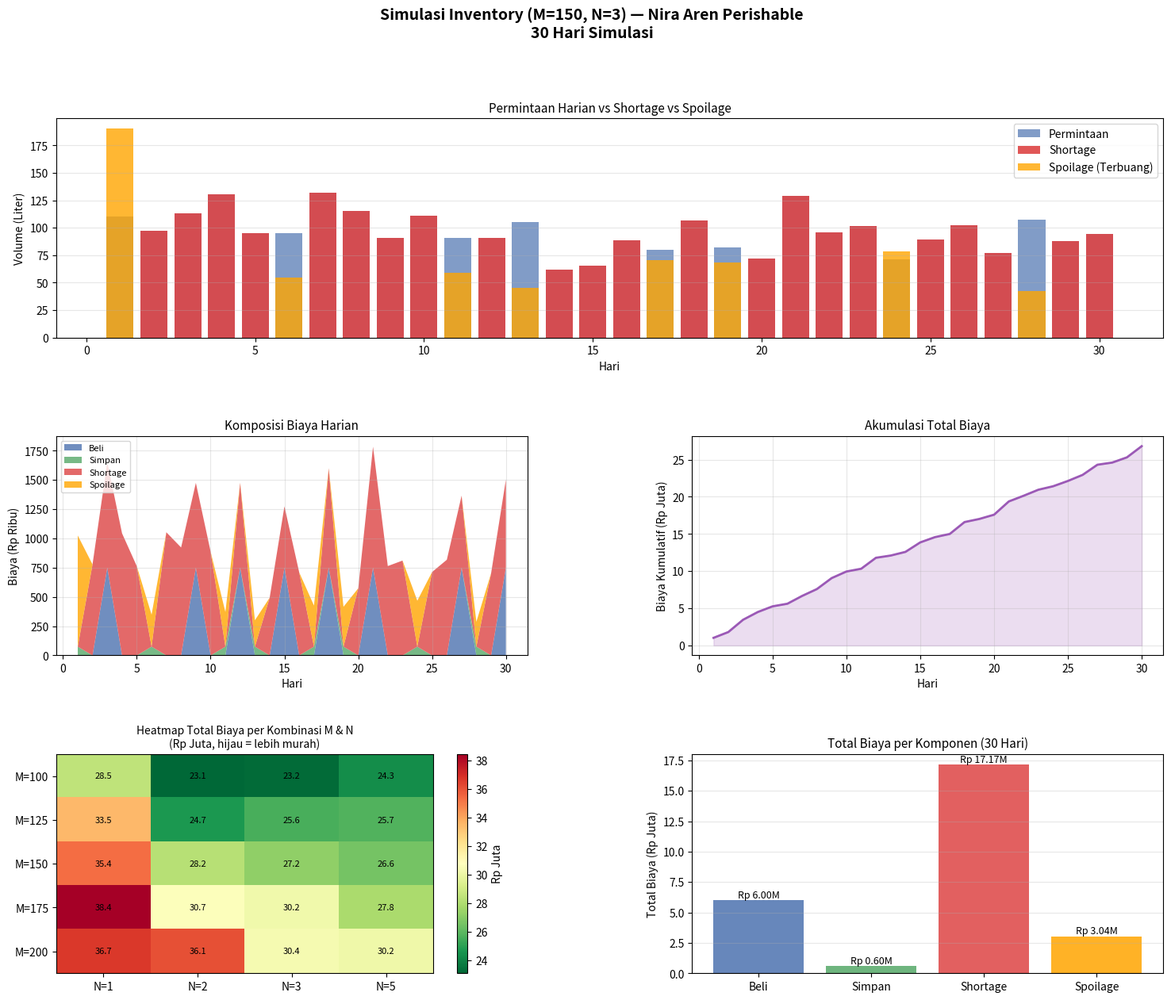

This figure's Python source:
"""
Simulasi Inventory System (M, N) - Nira Aren Perishable
Mata Kuliah: Pemodelan dan Simulasi Komputer
"""

import numpy as np
import pandas as pd
import matplotlib.pyplot as plt
import matplotlib.gridspec as gridspec
from collections import defaultdict

# =============================================================================
# BLOK 1: PARAMETER & ASUMSI
# =============================================================================

np.random.seed(42)  # Seed untuk reproduksibilitas hasil

# Parameter Simulasi
SIM_DAYS        = 30        # Jumlah hari simulasi
M               = 150       # Stok maksimum (liter) - level restocking
N               = 3         # Review period (hari sekali stok dicek)

# Parameter Distribusi
DEMAND_MEAN     = 100       # Rata-rata permintaan harian (liter)
DEMAND_STD      = 20        # Standar deviasi permintaan (liter)
LEAD_TIME_MIN   = 1         # Lead time minimum (hari)
LEAD_TIME_MAX   = 3         # Lead time maksimum (hari)

# Parameter Biaya
PURCHASE_COST   = 5000      # Harga beli nira per liter (Rp)
SHORTAGE_COST   = 8000      # Biaya kekurangan stok per liter (Rp)
SPOILAGE_COST   = 5000      # Biaya nira rusak/expired per liter (Rp)
HOLDING_COST    = 500       # Biaya simpan per liter per hari (Rp)

# =============================================================================
# BLOK 2: ENGINE SIMULASI
# =============================================================================

def generate_demand(days):
    """Generate permintaan harian menggunakan distribusi Normal."""
    demands = np.random.normal(DEMAND_MEAN, DEMAND_STD, days)
    return np.maximum(demands, 0).round(2)  # Permintaan tidak boleh negatif


def generate_lead_time():
    """Generate lead time menggunakan distribusi Uniform."""
    return int(np.random.uniform(LEAD_TIME_MIN, LEAD_TIME_MAX + 1))


def run_simulation(M, N, sim_days):
    """
    Menjalankan simulasi inventory (M, N) untuk nira aren.
    
    Parameters:
        M        : Stok maksimum / order-up-to level (liter)
        N        : Review period (hari)
        sim_days : Total hari simulasi
    
    Returns:
        df       : DataFrame hasil simulasi harian
        summary  : Dictionary ringkasan biaya total
    """

    # Generate semua demand sekaligus
    demands = generate_demand(sim_days)

    # State awal - stok hari pertama langsung tersedia
    current_stock   = M
    pending_orders  = defaultdict(float)
    pending_orders[1] += M  # Stok awal dianggap "datang" di hari 1

    # Tracking hasil per hari
    records = []

    for day in range(1, sim_days + 1):

        # --- 1. Terima pesanan yang tiba hari ini ---
        received = pending_orders.pop(day, 0)
        current_stock += received

        # --- 2. Review period: cek apakah perlu pesan ---
        order_qty       = 0
        order_arrival   = 0
        if day % N == 0:
            if current_stock < M:
                order_qty = M - current_stock
                lead_time = generate_lead_time()
                arrival_day = day + lead_time
                pending_orders[arrival_day] += order_qty
                order_arrival = arrival_day

        # --- 3. Penuhi permintaan harian ---
        demand      = demands[day - 1]
        shortage    = 0
        spoilage    = 0

        if current_stock >= demand:
            current_stock -= demand
            # Nira sisa hari ini EXPIRED (tidak bisa disimpan ke hari berikutnya)
            # karena masa pakai hanya 3 jam (1 shift)
            spoilage        = current_stock
            current_stock   = 0
        else:
            # Stok tidak cukup
            shortage        = demand - current_stock
            current_stock   = 0

        # --- 4. Hitung biaya hari ini ---
        cost_holding    = received * HOLDING_COST          # Biaya simpan stok yang baru datang
        cost_shortage   = shortage * SHORTAGE_COST         # Biaya kekurangan
        cost_spoilage   = spoilage * SPOILAGE_COST         # Biaya nira rusak
        cost_purchase   = order_qty * PURCHASE_COST        # Biaya pembelian (jika ada order)
        total_cost_day  = cost_holding + cost_shortage + cost_spoilage + cost_purchase

        # --- 5. Catat hasil hari ini ---
        records.append({
            "Hari"              : day,
            "Review?"           : "YA" if day % N == 0 else "-",
            "Stok Awal (L)"     : round(received, 2),
            "Pesanan Datang (L)": round(received, 2),
            "Order Baru (L)"    : round(order_qty, 2),
            "ETA Order"         : f"Hari {order_arrival}" if order_qty > 0 else "-",
            "Permintaan (L)"    : round(demand, 2),
            "Shortage (L)"      : round(shortage, 2),
            "Spoilage (L)"      : round(spoilage, 2),
            "Biaya Beli (Rp)"   : cost_purchase,
            "Biaya Simpan (Rp)" : cost_holding,
            "Biaya Shortage (Rp)": cost_shortage,
            "Biaya Spoilage (Rp)": cost_spoilage,
            "Total Biaya/Hari (Rp)": total_cost_day,
        })

    df = pd.DataFrame(records)

    # --- Summary ---
    summary = {
        "Total Hari Simulasi"       : sim_days,
        "M (Stok Maks)"             : M,
        "N (Review Period)"         : N,
        "Total Permintaan (L)"      : df["Permintaan (L)"].sum(),
        "Total Shortage (L)"        : df["Shortage (L)"].sum(),
        "Total Spoilage (L)"        : df["Spoilage (L)"].sum(),
        "Total Biaya Beli (Rp)"     : df["Biaya Beli (Rp)"].sum(),
        "Total Biaya Simpan (Rp)"   : df["Biaya Simpan (Rp)"].sum(),
        "Total Biaya Shortage (Rp)" : df["Biaya Shortage (Rp)"].sum(),
        "Total Biaya Spoilage (Rp)" : df["Biaya Spoilage (Rp)"].sum(),
        "GRAND TOTAL BIAYA (Rp)"    : df["Total Biaya/Hari (Rp)"].sum(),
    }

    return df, summary

# =============================================================================
# BLOK 3: EVALUASI - SENSITIVITY ANALYSIS (variasi M dan N)
# =============================================================================

def evaluate_parameters():
    """
    Jalankan simulasi dengan berbagai kombinasi M dan N.
    Temukan kombinasi dengan total biaya minimum.
    """
    M_values = [100, 125, 150, 175, 200]
    N_values = [1, 2, 3, 5]

    results = []
    for m in M_values:
        for n in N_values:
            _, summary = run_simulation(m, n, SIM_DAYS)
            results.append({
                "M"                         : m,
                "N"                         : n,
                "Total Shortage (L)"        : summary["Total Shortage (L)"],
                "Total Spoilage (L)"        : summary["Total Spoilage (L)"],
                "Grand Total Biaya (Rp)"    : summary["GRAND TOTAL BIAYA (Rp)"],
            })

    eval_df = pd.DataFrame(results)
    best = eval_df.loc[eval_df["Grand Total Biaya (Rp)"].idxmin()]
    return eval_df, best

# =============================================================================
# BLOK 4: VISUALISASI
# =============================================================================

def plot_results(df, summary, eval_df, best):
    """Generate semua grafik hasil simulasi."""

    fig = plt.figure(figsize=(18, 14))
    fig.suptitle(
        f"Simulasi Inventory (M={summary['M (Stok Maks)']}, N={summary['N (Review Period)']}) "
        f"— Nira Aren Perishable\n30 Hari Simulasi",
        fontsize=14, fontweight='bold', y=0.98
    )

    gs = gridspec.GridSpec(3, 2, figure=fig, hspace=0.45, wspace=0.35)

    days = df["Hari"]

    # --- Grafik 1: Permintaan vs Shortage vs Spoilage ---
    ax1 = fig.add_subplot(gs[0, :])
    ax1.bar(days, df["Permintaan (L)"], label="Permintaan", color="#4C72B0", alpha=0.7)
    ax1.bar(days, df["Shortage (L)"], label="Shortage", color="#DD4444", alpha=0.9)
    ax1.bar(days, df["Spoilage (L)"], label="Spoilage (Terbuang)", color="#FFA500", alpha=0.8, bottom=df["Shortage (L)"])
    ax1.set_title("Permintaan Harian vs Shortage vs Spoilage", fontsize=11)
    ax1.set_xlabel("Hari")
    ax1.set_ylabel("Volume (Liter)")
    ax1.legend()
    ax1.grid(axis='y', alpha=0.3)

    # --- Grafik 2: Biaya Harian per Komponen ---
    ax2 = fig.add_subplot(gs[1, 0])
    ax2.stackplot(
        days,
        df["Biaya Beli (Rp)"] / 1000,
        df["Biaya Simpan (Rp)"] / 1000,
        df["Biaya Shortage (Rp)"] / 1000,
        df["Biaya Spoilage (Rp)"] / 1000,
        labels=["Beli", "Simpan", "Shortage", "Spoilage"],
        colors=["#4C72B0", "#55A868", "#DD4444", "#FFA500"],
        alpha=0.8
    )
    ax2.set_title("Komposisi Biaya Harian", fontsize=11)
    ax2.set_xlabel("Hari")
    ax2.set_ylabel("Biaya (Rp Ribu)")
    ax2.legend(loc="upper left", fontsize=8)
    ax2.grid(alpha=0.3)

    # --- Grafik 3: Akumulasi Total Biaya ---
    ax3 = fig.add_subplot(gs[1, 1])
    cumulative_cost = df["Total Biaya/Hari (Rp)"].cumsum() / 1_000_000
    ax3.plot(days, cumulative_cost, color="#9B59B6", linewidth=2)
    ax3.fill_between(days, cumulative_cost, alpha=0.2, color="#9B59B6")
    ax3.set_title("Akumulasi Total Biaya", fontsize=11)
    ax3.set_xlabel("Hari")
    ax3.set_ylabel("Biaya Kumulatif (Rp Juta)")
    ax3.grid(alpha=0.3)

    # --- Grafik 4: Heatmap Total Biaya per kombinasi M & N ---
    ax4 = fig.add_subplot(gs[2, 0])
    pivot = eval_df.pivot(index="M", columns="N", values="Grand Total Biaya (Rp)") / 1_000_000
    im = ax4.imshow(pivot.values, cmap="RdYlGn_r", aspect="auto")
    ax4.set_xticks(range(len(pivot.columns)))
    ax4.set_xticklabels([f"N={n}" for n in pivot.columns])
    ax4.set_yticks(range(len(pivot.index)))
    ax4.set_yticklabels([f"M={m}" for m in pivot.index])
    ax4.set_title("Heatmap Total Biaya per Kombinasi M & N\n(Rp Juta, hijau = lebih murah)", fontsize=10)
    for i in range(len(pivot.index)):
        for j in range(len(pivot.columns)):
            ax4.text(j, i, f"{pivot.values[i,j]:.1f}", ha="center", va="center", fontsize=8, color="black")
    plt.colorbar(im, ax=ax4, label="Rp Juta")

    # --- Grafik 5: Bar Total Biaya per Komponen (Summary) ---
    ax5 = fig.add_subplot(gs[2, 1])
    komponen = ["Beli", "Simpan", "Shortage", "Spoilage"]
    nilai = [
        summary["Total Biaya Beli (Rp)"] / 1_000_000,
        summary["Total Biaya Simpan (Rp)"] / 1_000_000,
        summary["Total Biaya Shortage (Rp)"] / 1_000_000,
        summary["Total Biaya Spoilage (Rp)"] / 1_000_000,
    ]
    colors = ["#4C72B0", "#55A868", "#DD4444", "#FFA500"]
    bars = ax5.bar(komponen, nilai, color=colors, alpha=0.85)
    ax5.set_title("Total Biaya per Komponen (30 Hari)", fontsize=11)
    ax5.set_ylabel("Total Biaya (Rp Juta)")
    for bar, val in zip(bars, nilai):
        ax5.text(bar.get_x() + bar.get_width()/2, bar.get_height() + 0.01,
                 f"Rp {val:.2f}M", ha="center", va="bottom", fontsize=9)
    ax5.grid(axis='y', alpha=0.3)

    plt.savefig("hasil_simulasi.png", dpi=150, bbox_inches="tight")
    plt.close()
    print("Grafik disimpan: hasil_simulasi.png (di folder yang sama dengan simulation.py)")


# =============================================================================
# MAIN - JALANKAN SEMUA
# =============================================================================

if __name__ == "__main__":

    print("=" * 60)
    print("  SIMULASI INVENTORY (M, N) - NIRA AREN PERISHABLE")
    print("=" * 60)

    # Jalankan simulasi utama
    df, summary = run_simulation(M, N, SIM_DAYS)

    # Tampilkan tabel simulasi
    print("\n📋 TABEL SIMULASI HARIAN:")
    print(df.to_string(index=False))

    # Tampilkan ringkasan biaya
    print("\n💰 RINGKASAN BIAYA:")
    print("-" * 40)
    for key, val in summary.items():
        if "Rp" in key:
            print(f"  {key:<35}: Rp {val:>15,.0f}")
        else:
            print(f"  {key:<35}: {val}")

    # Evaluasi kombinasi M dan N
    print("\n🔍 EVALUASI KOMBINASI M & N:")
    eval_df, best = evaluate_parameters()
    print(eval_df.to_string(index=False))
    print(f"\n✅ KOMBINASI TERBAIK:")
    print(f"   M = {best['M']} L    |  N = {best['N']} hari")
    print(f"   Grand Total Biaya = Rp {best['Grand Total Biaya (Rp)']:,.0f}")

    # Plot semua grafik
    plot_results(df, summary, eval_df, best)

    print("\n✅ Simulasi selesai.")
